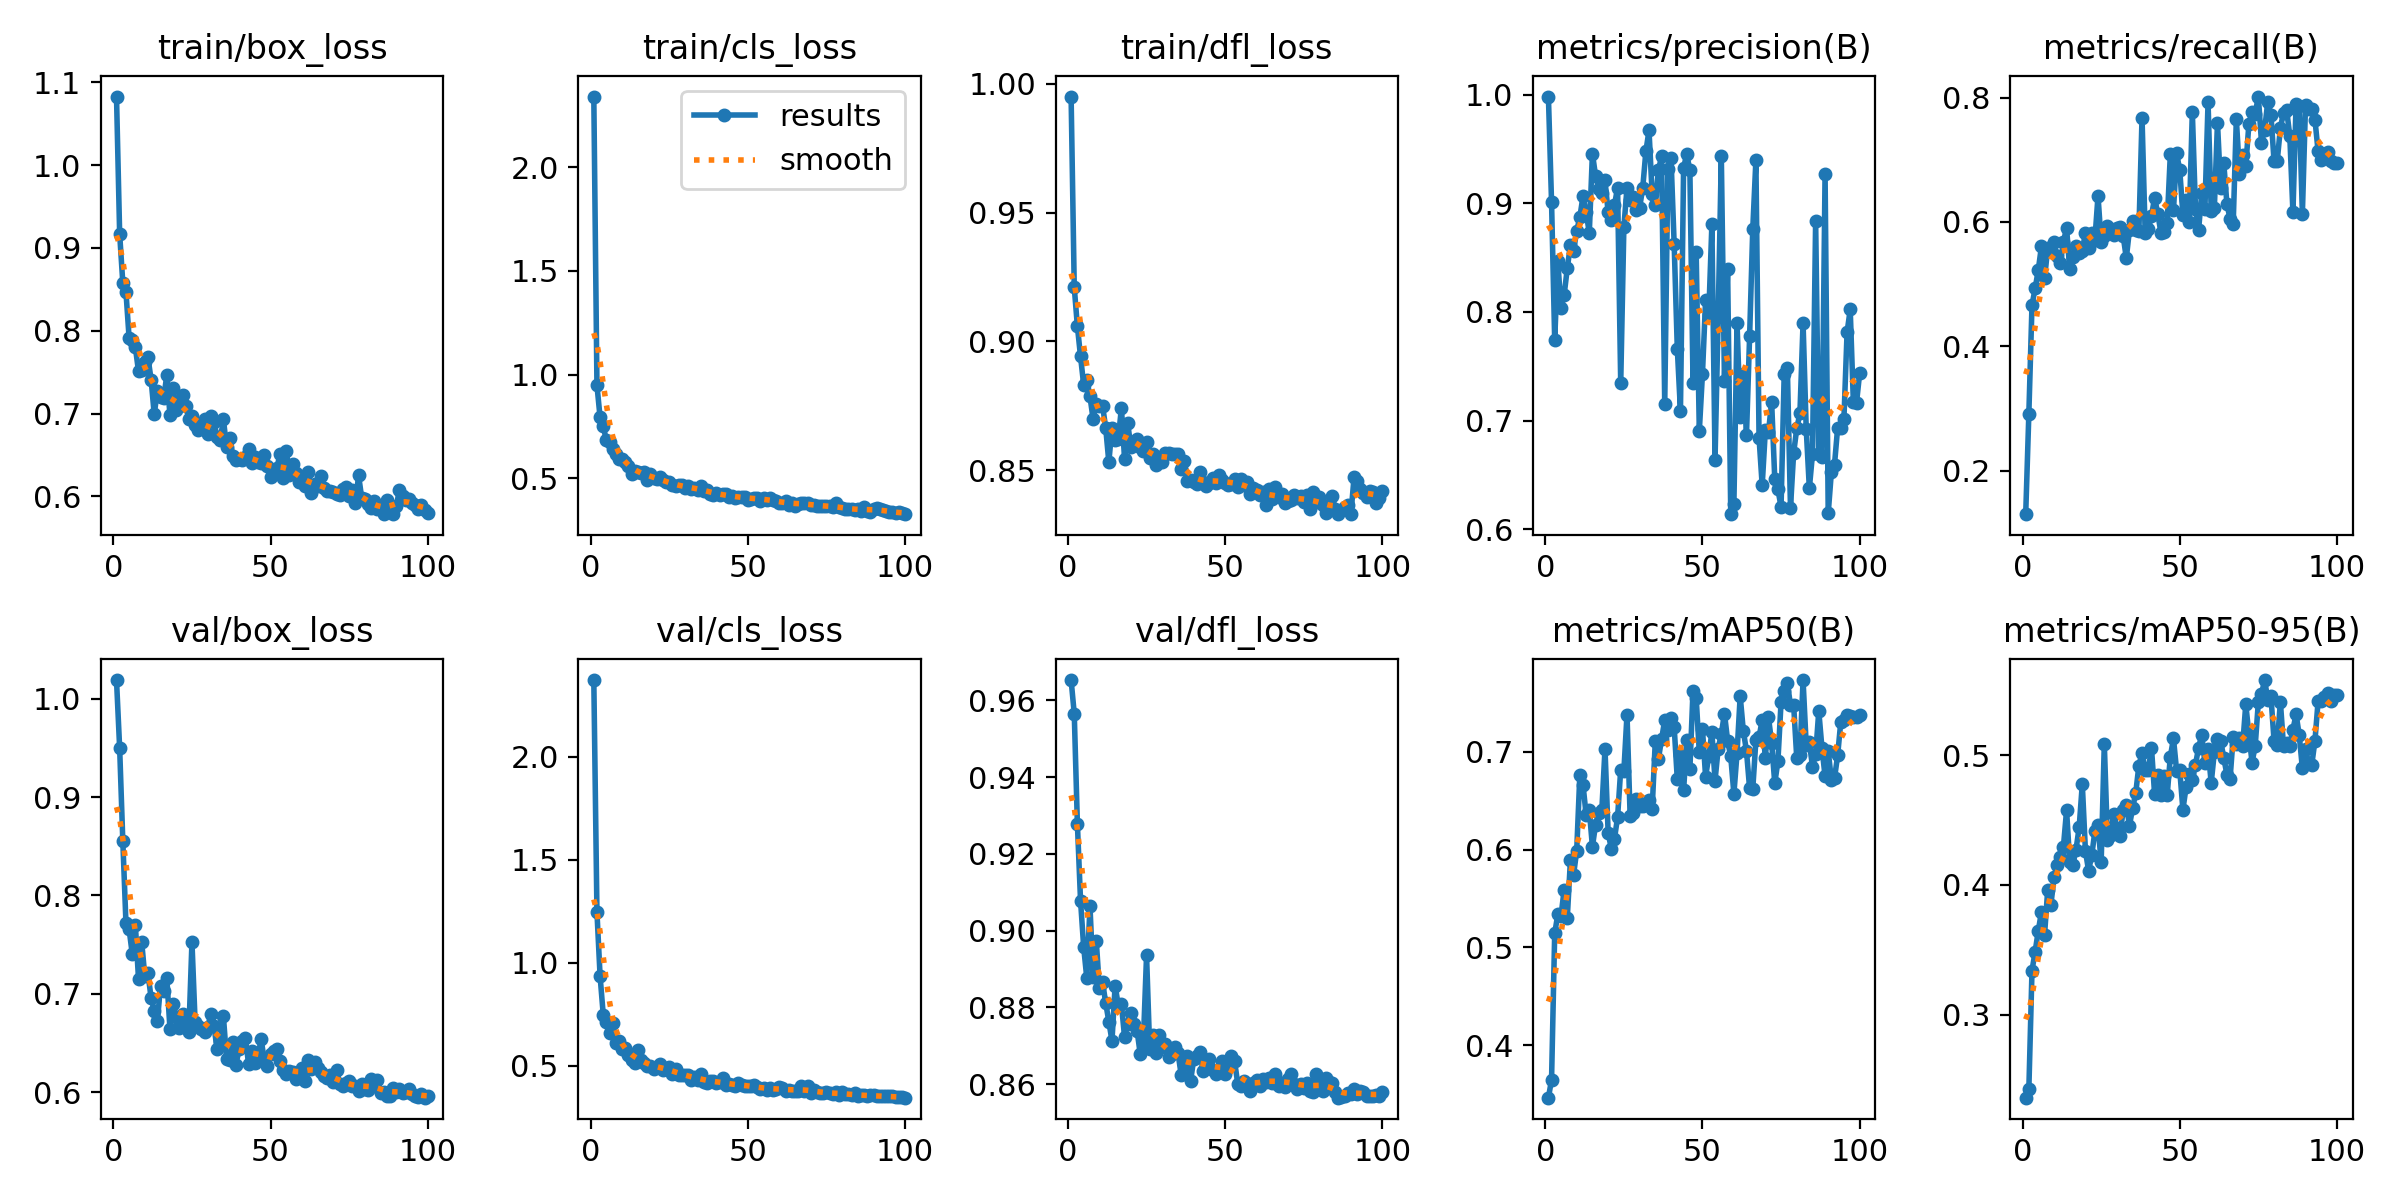

Values plotted in this chart, from the file beside it:
epoch, time, train/box_loss, train/cls_loss, train/dfl_loss, metrics/precision(B), metrics/recall(B), metrics/mAP50(B), metrics/mAP50-95(B), val/box_loss, val/cls_loss, val/dfl_loss, lr/pg0, lr/pg1, lr/pg2
1, 209.5, 1.083, 2.341, 0.9951, 0.9985, 0.1301, 0.3462, 0.236, 1.019, 2.373, 0.9653, 0.000298, 0.000298, 0.000298
2, 408, 0.9171, 0.9487, 0.921, 0.9012, 0.2917, 0.3645, 0.2426, 0.9499, 1.247, 0.9565, 0.000595, 0.000595, 0.000595
3, 605.9, 0.8581, 0.7934, 0.9059, 0.7741, 0.4662, 0.5142, 0.334, 0.8558, 0.9353, 0.9278, 0.0008861, 0.0008861, 0.0008861
4, 805.9, 0.8471, 0.7508, 0.8941, 0.8465, 0.4931, 0.5339, 0.3486, 0.7723, 0.7489, 0.9078, 0.000882, 0.000882, 0.000882
5, 1030, 0.7918, 0.6831, 0.8831, 0.8038, 0.5228, 0.5318, 0.3645, 0.7659, 0.7144, 0.8957, 0.000873, 0.000873, 0.000873
6, 1260, 0.7892, 0.6744, 0.885, 0.8155, 0.5606, 0.5586, 0.3791, 0.7408, 0.6587, 0.8876, 0.000864, 0.000864, 0.000864
7, 1481, 0.78, 0.6437, 0.8786, 0.8402, 0.5096, 0.5299, 0.3618, 0.7698, 0.7085, 0.9064, 0.000855, 0.000855, 0.000855
8, 1718, 0.751, 0.6192, 0.8698, 0.8617, 0.5577, 0.5889, 0.3961, 0.7152, 0.6104, 0.888, 0.000846, 0.000846, 0.000846
9, 1950, 0.7523, 0.595, 0.8756, 0.8562, 0.5534, 0.5741, 0.3842, 0.753, 0.6207, 0.8974, 0.000837, 0.000837, 0.000837
10, 2180, 0.7622, 0.5956, 0.8749, 0.8747, 0.5674, 0.5986, 0.4059, 0.7181, 0.5819, 0.885, 0.000828, 0.000828, 0.000828
11, 2409, 0.7679, 0.5779, 0.875, 0.8873, 0.5454, 0.6764, 0.415, 0.7211, 0.5851, 0.8866, 0.000819, 0.000819, 0.000819
12, 2642, 0.7411, 0.5603, 0.8665, 0.9066, 0.5343, 0.6665, 0.4213, 0.6959, 0.5507, 0.8812, 0.00081, 0.00081, 0.00081
13, 2874, 0.6992, 0.523, 0.8531, 0.8926, 0.5682, 0.6355, 0.4296, 0.6831, 0.5268, 0.8763, 0.000801, 0.000801, 0.000801
14, 3105, 0.7272, 0.5333, 0.8664, 0.8725, 0.5905, 0.6406, 0.4574, 0.6722, 0.5137, 0.8713, 0.000792, 0.000792, 0.000792
15, 3335, 0.7198, 0.53, 0.8619, 0.9459, 0.5238, 0.603, 0.4173, 0.7085, 0.576, 0.8857, 0.000783, 0.000783, 0.000783
16, 3565, 0.7187, 0.5256, 0.862, 0.9254, 0.5442, 0.6254, 0.4156, 0.7027, 0.5272, 0.8806, 0.000774, 0.000774, 0.000774
17, 3795, 0.7462, 0.5286, 0.8742, 0.9134, 0.5619, 0.6375, 0.4272, 0.7161, 0.5163, 0.8809, 0.000765, 0.000765, 0.000765
18, 4027, 0.6985, 0.4944, 0.8544, 0.9092, 0.5495, 0.6406, 0.4442, 0.6646, 0.4986, 0.8723, 0.000756, 0.000756, 0.000756
19, 4259, 0.7309, 0.5227, 0.8682, 0.9213, 0.554, 0.7028, 0.4777, 0.6894, 0.502, 0.8756, 0.000747, 0.000747, 0.000747
20, 4493, 0.7041, 0.5005, 0.859, 0.8921, 0.5827, 0.6171, 0.4261, 0.6765, 0.4861, 0.8786, 0.000738, 0.000738, 0.000738
21, 4725, 0.7112, 0.4961, 0.8609, 0.885, 0.5586, 0.601, 0.4109, 0.6658, 0.4941, 0.8757, 0.000729, 0.000729, 0.000729
22, 4955, 0.722, 0.5074, 0.8621, 0.8981, 0.582, 0.6107, 0.4226, 0.6799, 0.5096, 0.8739, 0.00072, 0.00072, 0.00072
23, 5185, 0.7094, 0.4897, 0.859, 0.9146, 0.5716, 0.633, 0.4412, 0.6663, 0.4786, 0.8678, 0.000711, 0.000711, 0.000711
24, 5418, 0.6934, 0.4831, 0.8573, 0.7342, 0.642, 0.6817, 0.4458, 0.6609, 0.4864, 0.8715, 0.000702, 0.000702, 0.000702
25, 5648, 0.6973, 0.4817, 0.861, 0.878, 0.5674, 0.6801, 0.4174, 0.7527, 0.4934, 0.8935, 0.000693, 0.000693, 0.000693
26, 5887, 0.6859, 0.4661, 0.8548, 0.9143, 0.5769, 0.738, 0.5088, 0.6716, 0.4621, 0.8691, 0.000684, 0.000684, 0.000684
27, 6124, 0.6798, 0.464, 0.8562, 0.9027, 0.5933, 0.6339, 0.4349, 0.6677, 0.4871, 0.8728, 0.000675, 0.000675, 0.000675
28, 6363, 0.6834, 0.4666, 0.8519, 0.9064, 0.5874, 0.6369, 0.4384, 0.6646, 0.4559, 0.8682, 0.000666, 0.000666, 0.000666
29, 6591, 0.6932, 0.4668, 0.854, 0.8942, 0.5792, 0.6518, 0.4545, 0.6611, 0.4554, 0.8727, 0.000657, 0.000657, 0.000657
30, 6821, 0.6751, 0.4558, 0.8532, 0.896, 0.5901, 0.6441, 0.4437, 0.666, 0.4572, 0.8696, 0.000648, 0.000648, 0.000648
31, 7050, 0.6965, 0.4623, 0.8568, 0.9141, 0.5914, 0.644, 0.438, 0.6795, 0.4539, 0.8706, 0.000639, 0.000639, 0.000639
32, 7278, 0.6898, 0.4503, 0.8567, 0.9479, 0.5776, 0.6465, 0.458, 0.6674, 0.434, 0.867, 0.00063, 0.00063, 0.00063
33, 7508, 0.6717, 0.4514, 0.8565, 0.9673, 0.5419, 0.6504, 0.4617, 0.6435, 0.4468, 0.868, 0.000621, 0.000621, 0.000621
34, 7737, 0.6682, 0.4435, 0.8562, 0.9087, 0.5875, 0.6415, 0.4456, 0.6525, 0.4338, 0.8697, 0.000612, 0.000612, 0.000612
35, 7967, 0.6932, 0.4631, 0.8563, 0.8988, 0.601, 0.711, 0.4591, 0.6775, 0.4631, 0.8681, 0.000603, 0.000603, 0.000603
36, 8202, 0.6597, 0.4393, 0.8506, 0.9306, 0.5866, 0.6929, 0.4708, 0.6339, 0.4233, 0.8625, 0.000594, 0.000594, 0.000594
37, 8430, 0.6705, 0.4447, 0.8537, 0.9434, 0.5857, 0.7129, 0.4919, 0.6332, 0.4158, 0.8654, 0.000585, 0.000585, 0.000585
38, 8659, 0.6483, 0.4264, 0.8459, 0.7149, 0.7675, 0.7323, 0.5017, 0.6507, 0.4259, 0.8672, 0.000576, 0.000576, 0.000576
39, 8888, 0.6434, 0.4214, 0.8462, 0.9315, 0.5819, 0.7221, 0.4884, 0.628, 0.4249, 0.8608, 0.000567, 0.000567, 0.000567
40, 9118, 0.6448, 0.4275, 0.8452, 0.9418, 0.5894, 0.7344, 0.4884, 0.6442, 0.4166, 0.8666, 0.000558, 0.000558, 0.000558
41, 9347, 0.6443, 0.4204, 0.8447, 0.8625, 0.6097, 0.7255, 0.5058, 0.6518, 0.424, 0.8675, 0.000549, 0.000549, 0.000549
42, 9575, 0.648, 0.4267, 0.8491, 0.7662, 0.639, 0.6717, 0.4698, 0.6549, 0.4402, 0.8684, 0.00054, 0.00054, 0.00054
43, 9806, 0.6574, 0.4239, 0.8454, 0.7089, 0.6135, 0.6967, 0.4844, 0.629, 0.4071, 0.8633, 0.000531, 0.000531, 0.000531
44, 10039, 0.6397, 0.4079, 0.8439, 0.9326, 0.583, 0.6606, 0.4695, 0.6416, 0.41, 0.8646, 0.000522, 0.000522, 0.000522
45, 10268, 0.6479, 0.4142, 0.8452, 0.9457, 0.5841, 0.7119, 0.484, 0.6302, 0.409, 0.8666, 0.000513, 0.000513, 0.000513
46, 10488, 0.6411, 0.4061, 0.8469, 0.9304, 0.5989, 0.6822, 0.4693, 0.6365, 0.4018, 0.8638, 0.000504, 0.000504, 0.000504
47, 10718, 0.6405, 0.4112, 0.8448, 0.7347, 0.7087, 0.7626, 0.4986, 0.654, 0.4167, 0.8626, 0.000495, 0.000495, 0.000495
48, 10960, 0.6503, 0.4115, 0.8479, 0.8553, 0.6185, 0.7552, 0.5128, 0.6326, 0.4086, 0.8637, 0.000486, 0.000486, 0.000486
49, 11195, 0.6361, 0.4116, 0.846, 0.6904, 0.7102, 0.6993, 0.488, 0.6266, 0.4022, 0.8661, 0.000477, 0.000477, 0.000477
50, 11425, 0.6237, 0.3979, 0.8449, 0.743, 0.6836, 0.7231, 0.4883, 0.6394, 0.4012, 0.8626, 0.000468, 0.000468, 0.000468
51, 11655, 0.6279, 0.3994, 0.8444, 0.8112, 0.6119, 0.6745, 0.458, 0.6417, 0.4039, 0.8652, 0.000459, 0.000459, 0.000459
52, 11886, 0.6346, 0.405, 0.8446, 0.7972, 0.6347, 0.6954, 0.4751, 0.6442, 0.4064, 0.8674, 0.00045, 0.00045, 0.00045
53, 12116, 0.6506, 0.4064, 0.8464, 0.8807, 0.6004, 0.7202, 0.4853, 0.6316, 0.3955, 0.866, 0.000441, 0.000441, 0.000441
54, 12345, 0.6225, 0.3928, 0.8435, 0.6641, 0.7768, 0.6705, 0.4812, 0.6226, 0.3901, 0.8602, 0.000432, 0.000432, 0.000432
55, 12574, 0.6554, 0.4059, 0.8467, 0.7952, 0.6217, 0.7032, 0.4927, 0.6188, 0.3931, 0.8597, 0.000423, 0.000423, 0.000423
56, 12796, 0.6258, 0.3938, 0.8441, 0.9434, 0.5876, 0.7183, 0.5058, 0.6218, 0.3838, 0.861, 0.000414, 0.000414, 0.000414
57, 13024, 0.6395, 0.4029, 0.8455, 0.7367, 0.6474, 0.739, 0.5157, 0.6206, 0.3945, 0.8597, 0.0004051, 0.0004051, 0.0004051
58, 13255, 0.6277, 0.394, 0.8405, 0.8399, 0.6216, 0.7113, 0.4937, 0.6134, 0.385, 0.8583, 0.0003961, 0.0003961, 0.0003961
59, 13487, 0.6168, 0.3885, 0.8432, 0.6138, 0.7927, 0.6951, 0.5047, 0.6179, 0.387, 0.8602, 0.0003871, 0.0003871, 0.0003871
60, 13717, 0.6201, 0.3818, 0.8424, 0.6235, 0.6182, 0.657, 0.4785, 0.6246, 0.3962, 0.8611, 0.0003781, 0.0003781, 0.0003781
... 40 more rows
